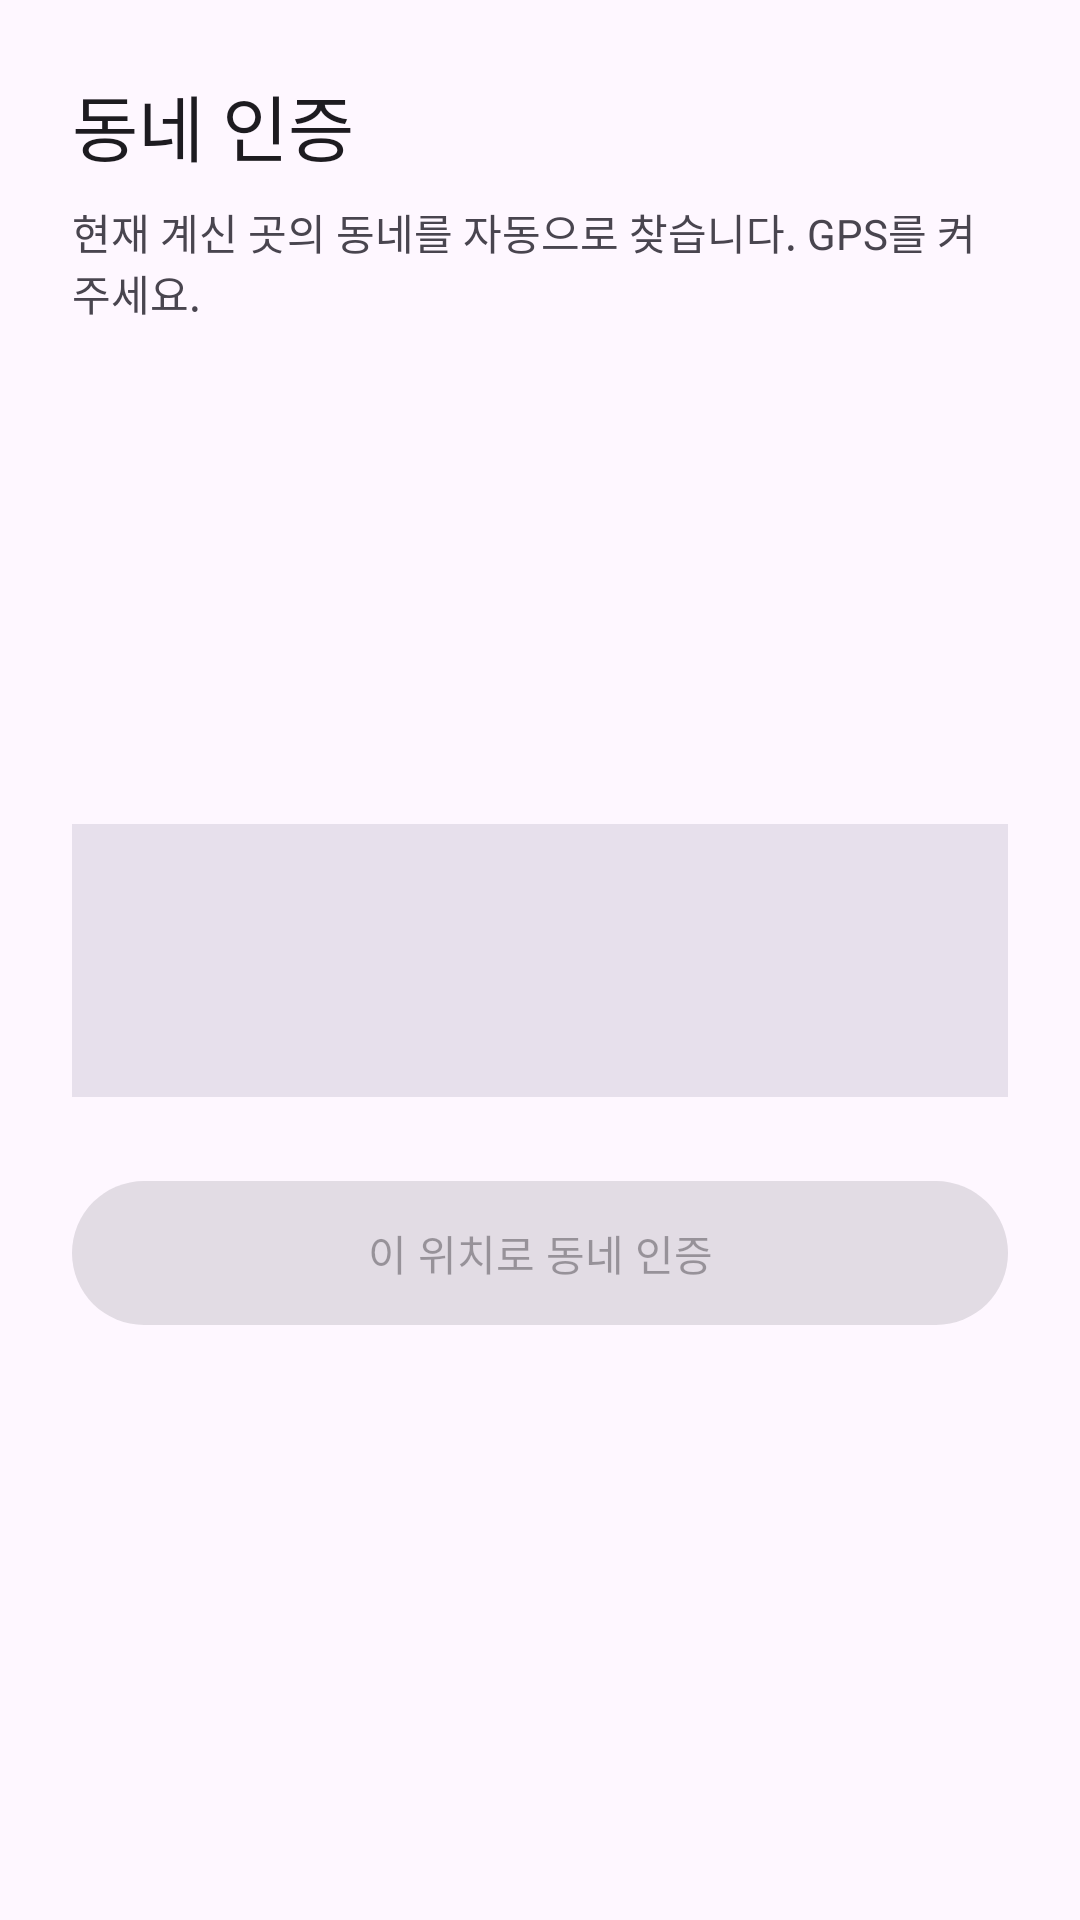

Produce the Android XML layout that renders to this screen, including the resource entries it uses.
<!-- AndroidManifest.xml: application theme Theme.Nbang_v1 -->
<!-- res/layout/activity_verify_location.xml -->
<?xml version="1.0" encoding="utf-8"?>
<androidx.constraintlayout.widget.ConstraintLayout xmlns:android="http://schemas.android.com/apk/res/android"
    xmlns:app="http://schemas.android.com/apk/res-auto"
    xmlns:tools="http://schemas.android.com/tools"
    android:layout_width="match_parent"
    android:layout_height="match_parent"
    android:padding="24dp"
    tools:context=".VerifyLocationActivity">

    <TextView
        android:id="@+id/textViewTitle"
        android:layout_width="wrap_content"
        android:layout_height="wrap_content"
        android:text="동네 인증"
        android:textAppearance="?attr/textAppearanceHeadline5"
        app:layout_constraintStart_toStartOf="parent"
        app:layout_constraintTop_toTopOf="parent" />

    <TextView
        android:id="@+id/textViewDescription"
        android:layout_width="0dp"
        android:layout_height="wrap_content"
        android:layout_marginTop="8dp"
        android:text="현재 계신 곳의 동네를 자동으로 찾습니다. GPS를 켜주세요."
        app:layout_constraintEnd_toEndOf="parent"
        app:layout_constraintStart_toStartOf="parent"
        app:layout_constraintTop_toBottomOf="@+id/textViewTitle" />

    <TextView
        android:id="@+id/textViewCurrentLocation"
        android:layout_width="0dp"
        android:layout_height="wrap_content"
        android:background="?attr/colorSurfaceVariant"
        android:gravity="center"
        android:padding="32dp"
        android:textAppearance="?attr/textAppearanceHeadline6"
        app:layout_constraintBottom_toBottomOf="parent"
        app:layout_constraintEnd_toEndOf="parent"
        app:layout_constraintStart_toStartOf="parent"
        app:layout_constraintTop_toTopOf="parent"
        tools:text="현재 위치는\n'태전동' 입니다." />

    <ProgressBar
        android:id="@+id/progressBar"
        style="?android:attr/progressBarStyle"
        android:layout_width="wrap_content"
        android:layout_height="wrap_content"
        android:visibility="visible"
        app:layout_constraintBottom_toBottomOf="@+id/textViewCurrentLocation"
        app:layout_constraintEnd_toEndOf="@+id/textViewCurrentLocation"
        app:layout_constraintStart_toStartOf="@+id/textViewCurrentLocation"
        app:layout_constraintTop_toTopOf="@+id/textViewCurrentLocation" />

    <Button
        android:id="@+id/buttonConfirmLocation"
        android:layout_width="0dp"
        android:layout_height="wrap_content"
        android:layout_marginTop="24dp"
        android:enabled="false"
        android:minHeight="56dp"
        android:text="이 위치로 동네 인증"
        app:layout_constraintEnd_toEndOf="parent"
        app:layout_constraintStart_toStartOf="parent"
        app:layout_constraintTop_toBottomOf="@+id/textViewCurrentLocation" />

</androidx.constraintlayout.widget.ConstraintLayout>
<!-- resources referenced by this layout -->
<resources>
  <style name="Theme.Nbang_v1" parent="Base.Theme.Nbang_v1" />
  <style name="Base.Theme.Nbang_v1" parent="Theme.Material3.DayNight.NoActionBar">
  
      </style>
</resources>
